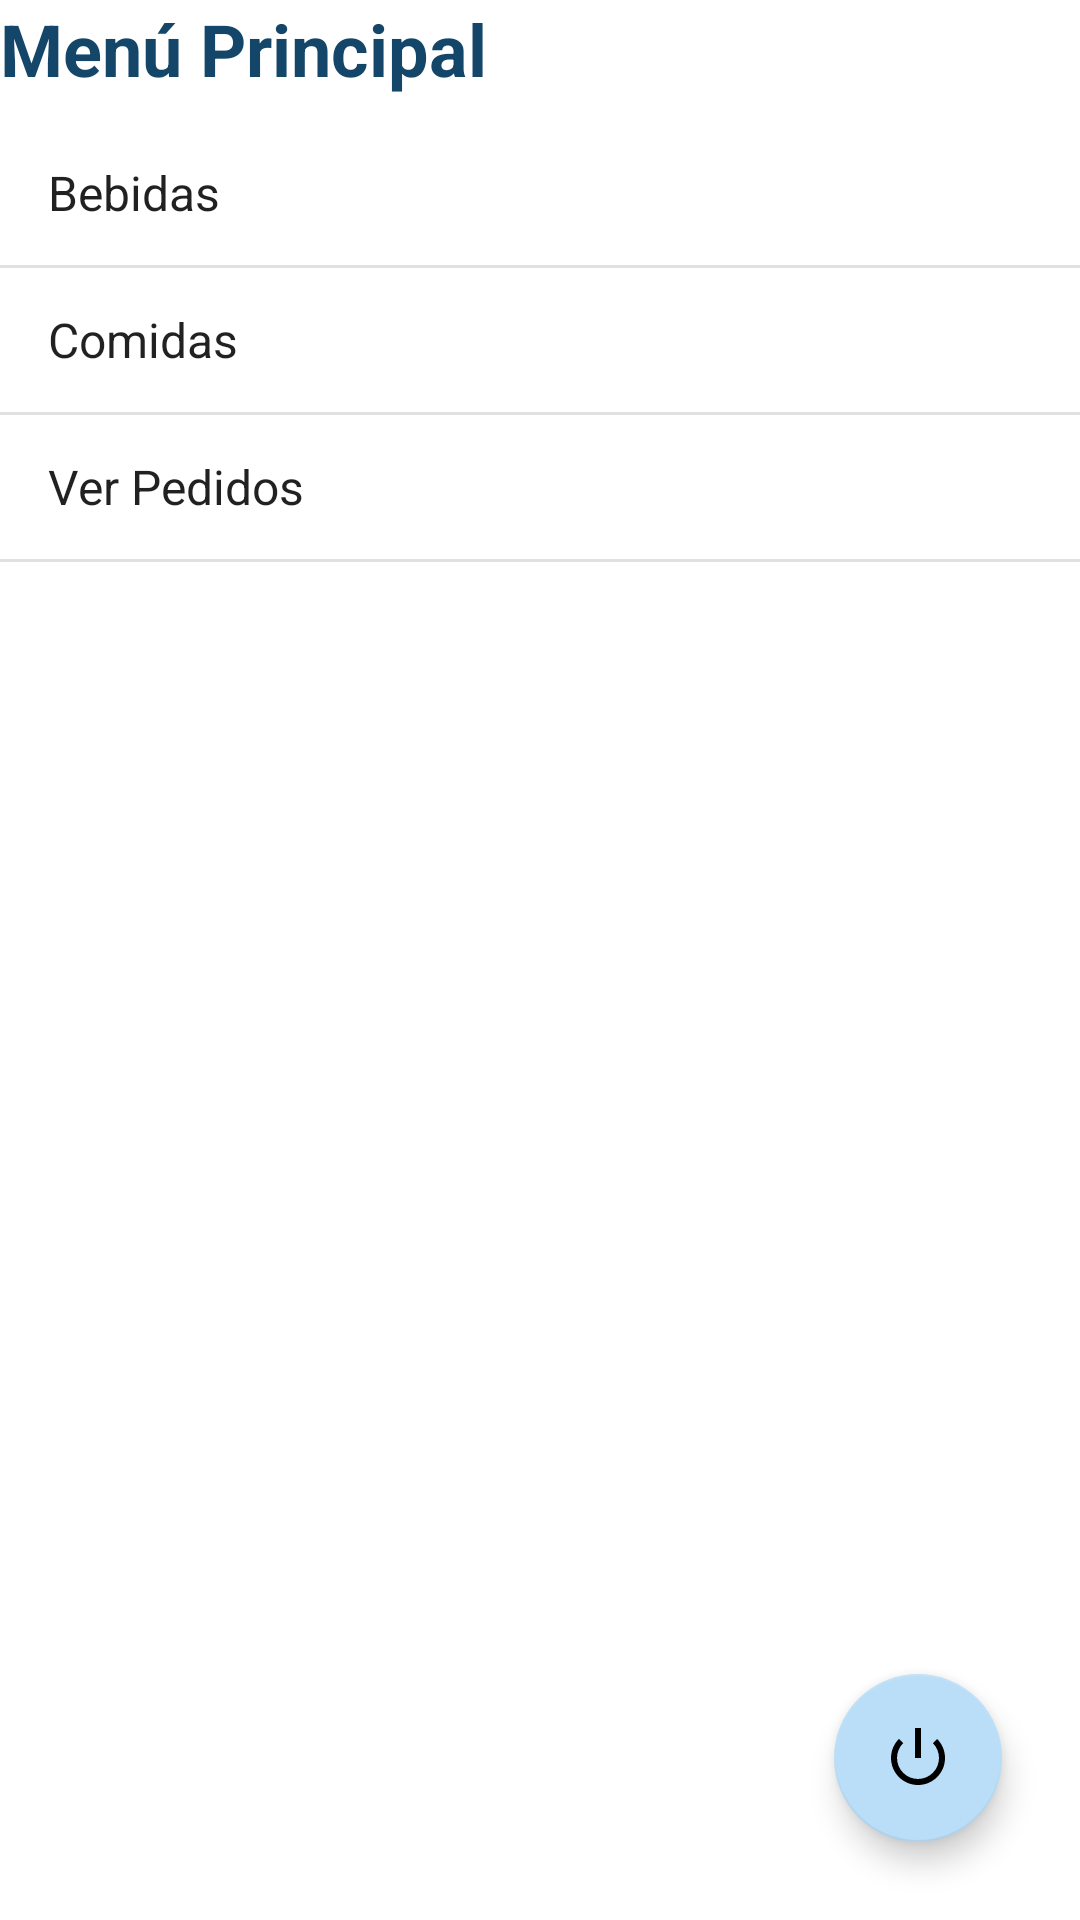

Reconstruct the res/layout file that produces this screen, plus the resources it refers to.
<!-- AndroidManifest.xml: application theme Theme.RestauranteDSM -->
<!-- res/layout/activity_main.xml -->
<?xml version="1.0" encoding="utf-8"?>
<RelativeLayout xmlns:android="http://schemas.android.com/apk/res/android"
    xmlns:app="http://schemas.android.com/apk/res-auto"
    xmlns:tools="http://schemas.android.com/tools"
    android:layout_width="match_parent"
    android:layout_height="match_parent"
    android:background="@color/white"
    tools:context=".InicioActivity">

    <TextView
        android:text="@string/main_menu"
        android:layout_width="wrap_content"
        android:layout_height="wrap_content"
        android:textSize="24dp"
        android:textStyle="bold"
        android:textColor="@color/colorPrimaryDark"
        android:id="@+id/lista" />

    <ListView
        android:id="@+id/opciones"
        android:layout_width="match_parent"
        android:layout_height="match_parent"
        android:layout_marginTop="8dp"
        android:layout_below="@id/lista"
        android:entries="@array/opciones"
        tools:layout_editor_absoluteX="8dp"
        tools:layout_editor_absoluteY="8dp" />

    <com.google.android.material.floatingactionbutton.FloatingActionButton
        android:id="@+id/fab_agregar"
        android:layout_width="wrap_content"
        android:layout_height="wrap_content"
        android:layout_alignParentBottom="true"
        android:layout_alignParentEnd="true"
        android:layout_marginBottom="26dp"
        android:layout_marginEnd="26dp"
        android:clickable="true"
        app:srcCompat="@android:drawable/ic_lock_power_off"
        app:fabSize="normal" />

</RelativeLayout>
<!-- resources referenced by this layout -->
<resources>
  <string-array name="opciones">
          <item>Bebidas</item>
          <item>Comidas</item>
          <item>Ver Pedidos</item>
      </string-array>
  <color name="colorPrimaryDark">#134668</color>
  <color name="white">#FFFFFF</color>
  <string name="main_menu">Menú Principal</string>
  <style name="Theme.RestauranteDSM" parent="Theme.MaterialComponents.DayNight.NoActionBar">
          
          <item name="colorPrimary">@color/colorPrimary</item>
          <item name="colorPrimaryVariant">@color/colorPrimaryDark</item>
          <item name="colorOnPrimary">@color/white</item>
          
          <item name="colorSecondary">@color/colorAccent</item>
          <item name="colorOnSecondary">@color/black</item>
          
          <item name="android:statusBarColor" tools:targetApi="l">?attr/colorPrimaryVariant</item>
          
      </style>
  <color name="colorPrimary">#61B9D1</color>
  <color name="colorAccent">#BADEF7</color>
  <color name="black">#000000</color>
</resources>
